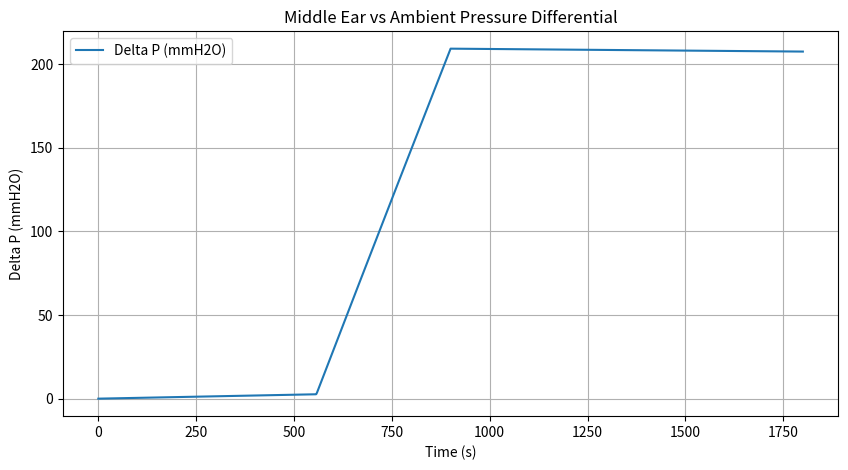

Python code for this plot:
import numpy as np
from typing import Callable, Dict, List, Union
from dataclasses import dataclass
from scipy.integrate import odeint

@dataclass
class PhysiologicalParameters:
    """
    Expanded physiological parameters based on Kanick & Doyle (2005) and previous models.
    Enhanced for more realism:
    - Altitude-dependent alveolar pressures
    - Adjustable ET dysfunction effects
    """
    # Middle Ear & Tympanic Membrane
    Vtym: float = 1.0                 # Tympanum volume (ml)
    Vmas: float = 7.75                # Mastoid volume (ml)
    ATM: float = 64.0                 # TM surface area (mm²) ~0.64 cm² if needed.
    CTM_base: float = 179             # Baseline TM stiffness (mmH2O/ml)
    max_TM_displacement: float = 0.3  # Maximum TM displacement volume (ml)
    
    # Eustachian Tube & Swallowing
    baseline_swallow_rate: float = 5.0   # Swallows/hour under normal conditions
    ET_length: float = 3.5               # ET length (cm)
    ET_base_width: float = 0.1           # ET width (cm)
    mu_air: float = 1.81e-4              # Viscosity of air (Pa·s)
    TVP_force: float = 1.0               # Normalized muscle force
    et_dysfunction: float = 0.0          # 0 = normal, 1 = severe dysfunction
    ET_open_duration: float = 0.25       # ET patency per swallow (s)
    ET_passive_threshold: float = 200    # mmH2O threshold for passive ET opening
    NP_open_threshold: float = 600       # mmH2O threshold for NP-driven opening
    ET_closing_pressure: float = 100     # mmH2O
    RA_base: float = 2.0                 # ET active resistance (arbitrary)
    
    # Gas Exchange & Alveolar References (Base values at sea level)
    # Will adjust with altitude
    PA_O2_sea: float = 100.0
    PA_CO2: float = 40.0
    PA_H2O: float = 47.0
    PA_N2_sea: float = 760.0 - (100+40+47) # ~573 mmHg

    # Gas exchange rates (1/s)
    k_O2: float = 0.0007
    k_CO2: float = 0.03
    k_H2O: float = 0.3
    k_N2: float = 0.0001
    
    # Risk parameters
    risk_threshold_barotitis: float = 100   # mmH2O
    risk_threshold_baromyringitis: float = 200  # mmH2O

    # Altitude effect on alveolar O2:
    # O2 partial pressure decreases roughly 5 mmHg per 1000 ft
    O2_drop_per_1000ft: float = 5.0

    # Valsalva parameters
    perform_valsava: bool = False
    valsalva_interval: float = 300.0  # every 5 minutes
    valsalva_duration: float = 5.0    # hold for 5s
    valsalva_force_mmH2O: float = 500 # how much NP > ambient (mmH2O)

class AdvancedPhysiologicalMEModel:
    """
    More realistic physiological model of Middle Ear pressure regulation.
    
    Improvements over previous versions:
    - Dynamic alveolar pressures w.r.t altitude
    - ET swallow rate modulated by pressure discomfort
    - ET dysfunction influences RA and ET geometry more explicitly
    - Optional periodic Valsalva maneuvers
    - Risk assessment with simpler thresholds
    """
    def __init__(self, params: Dict = None, seed: int = 42):
        """
        Initialize the model.

        Notes:
        - This model contains stochastic swallow-triggered ET openings. To keep runs
          reproducible, a dedicated RNG is used instead of seeding NumPy globally.
        """
        if params is None:
            params = {}
        self.params = PhysiologicalParameters()
        
        # Override any parameters from dict
        for k, v in params.items():
            setattr(self.params, k, v)
        
        self._rng = np.random.default_rng(seed)
        
        # Initial partial pressures in ME
        self.P_O2_init = 40.0
        self.P_CO2_init = 46.0
        self.P_H2O_init = 47.0
        self.P_N2_init = 760.0 - (self.P_O2_init + self.P_CO2_init + self.P_H2O_init)
        
        # State vector: [P_ME, V_change, P_O2, P_CO2, P_H2O, P_N2]
        self.y0 = [760.0, 0.0, self.P_O2_init, self.P_CO2_init, self.P_H2O_init, self.P_N2_init]
        
        # ET states
        self.is_et_open = False
        self.current_open_time = 0.0
        
        # Valsalva states
        self.is_valsava_active = False
        self.last_valsava_time = -9999.0

    def alveolar_pressures(self, altitude_ft: float) -> np.ndarray:
        """
        Approximate alveolar pressures with altitude.
        Decrease O2 linearly with altitude.
        CO2 and H2O stable, N2 adjusted as remainder.
        """
        decrease_O2 = (altitude_ft/1000)*self.params.O2_drop_per_1000ft
        PA_O2 = max(self.params.PA_O2_sea - decrease_O2, 40.0) # clamp O2 at 40 mmHg min
        PA_CO2 = self.params.PA_CO2
        PA_H2O = self.params.PA_H2O
        PA_N2 = 760.0 - (PA_O2 + PA_CO2 + PA_H2O)
        return np.array([PA_O2, PA_CO2, PA_H2O, PA_N2])

    @staticmethod
    def calculate_pressure_mmHg(altitude_ft: float) -> float:
        """ Barometric formula approximation. """
        P0 = 760.0
        return P0 * np.exp(-altitude_ft/145366.45)

    def tm_compliance(self, delta_P_h2o: float) -> float:
        """Non-linear TM compliance with saturation."""
        stiffening_factor = 1.0 + (abs(delta_P_h2o)/500.0)**2
        return self.params.CTM_base / stiffening_factor

    def mod_swallow_rate(self, delta_P_h2o: float) -> float:
        """
        Increase swallowing frequency if large pressure differentials persist:
        For every 100 mmH2O beyond 200, add extra 1 swallow/hour.
        """
        extra = max((abs(delta_P_h2o)-200)/100, 0)
        return self.params.baseline_swallow_rate + extra

    def et_open_probability(self, t: float, delta_P_h2o: float) -> bool:
        """Poisson swallow events, modulated by pressure discomfort."""
        swallow_rate = self.mod_swallow_rate(delta_P_h2o)
        lambda_swallow = (swallow_rate / 3600.0)*(1.0 - 0.5*self.params.et_dysfunction)
        dt = 0.001
        return bool(self._rng.random() < lambda_swallow * dt)

    def et_passive_opening(self, delta_P_h2o: float) -> bool:
        threshold = self.params.ET_passive_threshold*(1.0 + 2.0*self.params.et_dysfunction)
        return (delta_P_h2o < -threshold)

    def initiate_valsava(self, t: float):
        """
        If valsalva enabled and enough time since last valsalva, start one.
        """
        if self.params.perform_valsava:
            if (t - self.last_valsava_time) > self.params.valsalva_interval:
                self.is_valsava_active = True
                self.last_valsava_time = t

    def check_valsava_end(self, t: float):
        """
        End valsalva after valsalva_duration.
        """
        if self.params.perform_valsava and self.is_valsava_active:
            if (t - self.last_valsava_time) > self.params.valsalva_duration:
                self.is_valsava_active = False

    def et_np_driven_opening(self, delta_P_h2o: float) -> bool:
        if self.is_valsava_active:
            threshold = self.params.NP_open_threshold*(1.0 + self.params.et_dysfunction)
            return (delta_P_h2o > threshold)
        return False

    def effective_RA(self) -> float:
        """
        ET active resistance influenced by dysfunction:
        More dysfunction = higher RA = harder to equalize.
        """
        return self.params.RA_base*(1.0 + 5.0*self.params.et_dysfunction)

    def et_geometry(self) -> float:
        """ET radius reduced by dysfunction."""
        radius = (self.params.ET_base_width/2.0)*(1.0 - 0.5*self.params.et_dysfunction)
        return radius

    def gas_exchange_blood(self, P_ME_gases: np.ndarray, PA_gases: np.ndarray, dt: float) -> np.ndarray:
        K = np.array([self.params.k_O2, self.params.k_CO2, self.params.k_H2O, self.params.k_N2])
        K_eff = K*(1.0 - 0.5*self.params.et_dysfunction)
        dP = -K_eff*(P_ME_gases - PA_gases)*dt
        return dP

    def model_ode(self, y: List[float], t: float, altitude_func: Callable) -> List[float]:
        P_ME, V_change, P_O2, P_CO2, P_H2O, P_N2 = y
        P_ME_gases = np.array([P_O2, P_CO2, P_H2O, P_N2])

        # Altitude & Pressures
        altitude = altitude_func(t)
        P_amb = self.calculate_pressure_mmHg(altitude)
        PA_gases = self.alveolar_pressures(altitude)

        V_ME = self.params.Vtym + self.params.Vmas
        delta_P = P_ME - P_amb
        delta_P_h2o = delta_P*13.6

        # Valsalva management
        self.check_valsava_end(t)
        self.initiate_valsava(t)

        # ET State
        # If ET open, check closing time
        if self.is_et_open:
            self.current_open_time += 0.001
            if self.current_open_time >= self.params.ET_open_duration:
                self.is_et_open = False
        else:
            # Not open, check conditions
            if self.et_open_probability(t, delta_P_h2o):
                self.is_et_open = True
                self.current_open_time = 0.0
            elif self.et_passive_opening(delta_P_h2o):
                self.is_et_open = True
                self.current_open_time = 0.0
            elif self.et_np_driven_opening(delta_P_h2o):
                self.is_et_open = True
                self.current_open_time = 0.0

        # TM displacement
        CTM = self.tm_compliance(delta_P_h2o)
        # Convert ATM from mm² to cm² if needed: 1 cm² = 100 mm², so ATM (mm²)->(cm²)
        ATM_cm2 = self.params.ATM/100.0
        dV_TM = (delta_P_h2o * CTM * ATM_cm2)/1000.0
        dV_TM = np.clip(dV_TM, -self.params.max_TM_displacement, self.params.max_TM_displacement)
        V_ME_eff = V_ME + dV_TM

        # Volume effect
        V_prev = V_ME + V_change
        dP_volume = -P_ME*(V_ME_eff - V_prev)/V_prev if V_prev != 0 else 0

        # Blood gas exchange
        dP_gas_blood = self.gas_exchange_blood(P_ME_gases, PA_gases, 0.001)
        P_ME_gases_intermediate = P_ME_gases + dP_gas_blood

        # ET exchange if open
        if self.is_et_open and V_ME_eff > 0:
            if self.is_valsava_active:
                # Valsalva: NP > P_amb by valsalva_force_mmH2O
                P_NP = P_amb + (self.params.valsalva_force_mmH2O/13.6)
            else:
                P_NP = P_amb

            # Approximate ET flow fraction
            fraction = 0.01*(1.0 - 0.5*self.params.et_dysfunction)
            # Ambient fractions:
            # O2 ~21%, CO2~0.04%, rest N2, no H2O in dry ambient approx
            P_amb_gases = np.array([0.21*P_NP, 0.0004*P_NP, 0.0, 0.789*P_NP])
            dP_gas_ET = fraction*(P_amb_gases - P_ME_gases_intermediate)
        else:
            dP_gas_ET = np.zeros(4)

        P_ME_gases_new = P_ME_gases_intermediate + dP_gas_ET
        P_ME_intermediate = P_ME + dP_volume
        P_ME_final = P_ME_intermediate + (np.sum(P_ME_gases_new) - np.sum(P_ME_gases))

        dP_ME = P_ME_final - P_ME
        dV = (V_ME_eff - V_ME)
        dP_O2, dP_CO2, dP_H2O, dP_N2 = dP_gas_ET

        return [dP_ME, dV - V_change, dP_O2, dP_CO2, dP_H2O, dP_N2]

    def simulate_flight(self, t: np.ndarray, altitude_func: Callable) -> Dict[str, np.ndarray]:
        solution = odeint(self.model_ode, self.y0, t, args=(altitude_func,))
        
        P_ME = solution[:, 0]
        V_change = solution[:, 1]
        P_amb = np.array([self.calculate_pressure_mmHg(altitude_func(tt)) for tt in t])
        
        P_O2 = solution[:, 2]
        P_CO2 = solution[:, 3]
        P_H2O = solution[:, 4]
        P_N2 = solution[:, 5]

        delta_P = P_ME - P_amb
        # Risk levels
        risk = np.where(np.abs(delta_P*13.6) > self.params.risk_threshold_baromyringitis, 'Severe',
                 np.where(np.abs(delta_P*13.6) > self.params.risk_threshold_barotitis, 'Moderate', 'Low'))

        return {
            'time': t,
            'P_ME': P_ME,
            'P_amb': P_amb,
            'delta_P': delta_P,
            'P_O2': P_O2,
            'P_CO2': P_CO2,
            'P_H2O': P_H2O,
            'P_N2': P_N2,
            'risk': risk
        }

if __name__ == "__main__":
    # Example usage of the improved model (only runs when executed directly).
    import matplotlib.pyplot as plt

    # Define a simple altitude function: ascend from 0 to 8000 ft in 15 min, cruise 15 min
    def altitude_func(time_s):
        if time_s <= 900:
            return 8000 * (time_s / 900)   # linear ascent over 15 min
        return 8000                        # cruise altitude

    # Create model instance with some ET dysfunction and valsalva enabled
    params = {
        'et_dysfunction': 0.3,
        'perform_valsava': True
    }
    model = AdvancedPhysiologicalMEModel(params=params)

    # Simulate 30 min at 1 second steps
    t = np.linspace(0, 1800, 1801)  # every 1s for 30 min
    results = model.simulate_flight(t, altitude_func)

    # Plot delta_P over time
    plt.figure(figsize=(10, 5))
    plt.plot(results['time'], results['delta_P'] * 13.6, label='Delta P (mmH2O)')
    plt.title('Middle Ear vs Ambient Pressure Differential')
    plt.xlabel('Time (s)')
    plt.ylabel('Delta P (mmH2O)')
    plt.legend()
    plt.grid(True)
    plt.show()

    # Print risk distribution
    unique, counts = np.unique(results['risk'], return_counts=True)
    for u, c in zip(unique, counts):
        print(f"Risk {u}: {(c/len(results['risk']))*100:.2f}%")
